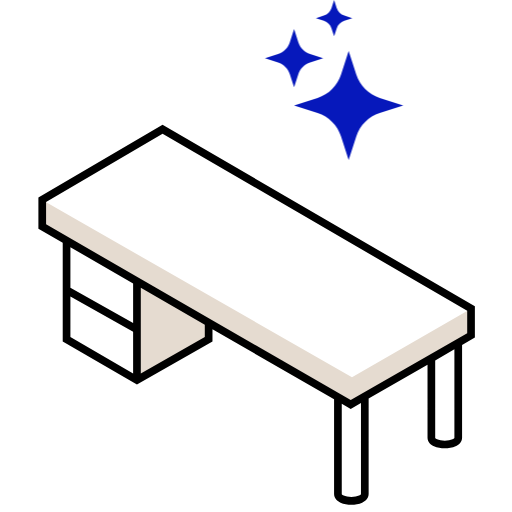
t = 0.00 s
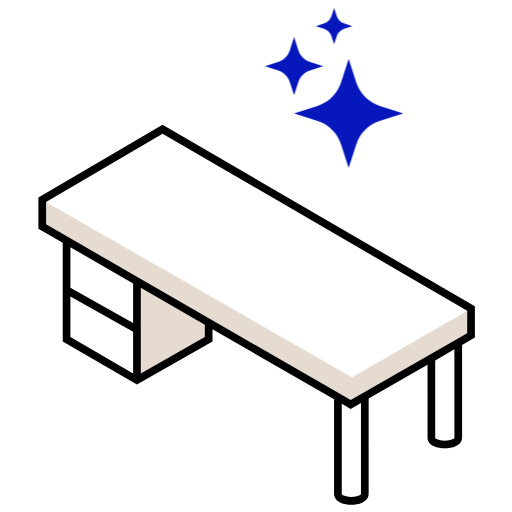
t = 0.13 s
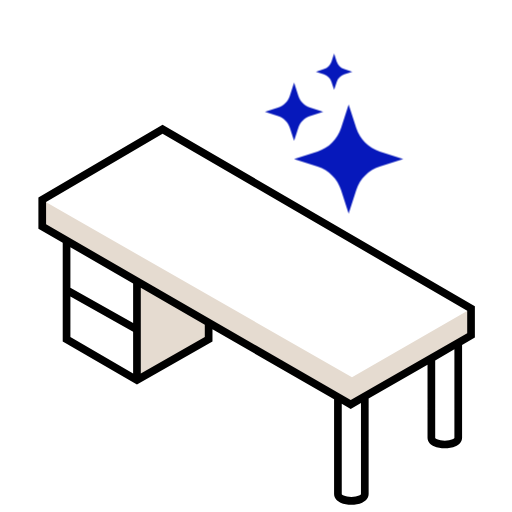
t = 0.38 s
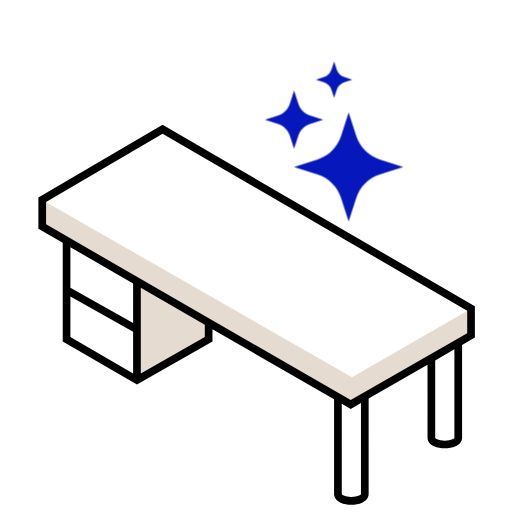
t = 0.50 s
t = 0.63 s: frame unchanged from t = 0.38 s, image omitted
t = 0.88 s: frame unchanged from t = 0.13 s, image omitted

The animated SVG that drew these frames (rendered in a browser with its animation timeline set to each time). Animation: 1 CSS @keyframes rule; one cycle of 1.00 s, repeats indefinitely.

<?xml version="1.0" encoding="UTF-8" standalone="no"?>
<!-- Created with Keyshape -->
<svg xmlns="http://www.w3.org/2000/svg" width="200" height="200" viewBox="0 0 200 200" fill="none">
    <style>
@keyframes a0_t { 0% { transform: translate(103.5px,0px); animation-timing-function: cubic-bezier(0.42,0,0.58,1); } 50% { transform: translate(103.5px,24.000001px); animation-timing-function: cubic-bezier(0.42,0,0.58,1); } 100% { transform: translate(103.5px,0px); } }
    </style>
    <path d="M15.4876,77.5287L16.5124,88.4712L53.5,108.513L53.5,147.5L81.5,132.5L82.1327,124.907L137.506,156.612L183.996,129.966L185.004,120.034L137.494,147.388L15.4876,77.5287Z" fill="#E5DBD0" transform="translate(100.246,117.07) translate(-100.246,-117.07)"/>
    <path fill-rule="evenodd" clip-rule="evenodd" d="M63.4973,48.7637L185.5,119.637L185.5,131.868L180.5,134.741L180.5,171C180.5,172.769,179.151,173.814,177.969,174.339C176.735,174.888,175.199,175.125,173.75,175.125C172.301,175.125,170.765,174.888,169.531,174.339C168.349,173.814,167,172.769,167,171L167,142.496L144,155.709L144,193C144,194.769,142.651,195.814,141.469,196.339C140.235,196.888,138.699,197.125,137.25,197.125C135.801,197.125,134.265,196.888,133.031,196.339C131.849,195.814,130.5,194.769,130.5,193L130.5,155.983L83,128.586L83,133.37L53.4932,150.231L24.5,133.363L24.5,94.8457L15,89.3665L15,77.1398L63.4973,48.7637ZM27.5,96.576L27.5,112.374L52,126.183L52,110.707L27.5,96.576ZM55,112.437L55,145.915L80,131.63L80,126.856L55,112.437ZM170,140.772L177.5,136.464L177.5,171.001C177.5,171.028,177.5,171.069,177.42,171.161C177.32,171.275,177.115,171.436,176.75,171.598C176.015,171.925,174.926,172.125,173.75,172.125C172.574,172.125,171.485,171.925,170.75,171.598C170.385,171.436,170.18,171.275,170.08,171.161C170,171.069,170,171.027,170,171L170,140.772ZM136.999,159.731L141,157.432L141,193.001C141,193.028,141,193.069,140.92,193.161C140.82,193.275,140.615,193.436,140.25,193.598C139.515,193.925,138.426,194.125,137.25,194.125C136.074,194.125,134.985,193.925,134.25,193.598C133.885,193.436,133.68,193.275,133.58,193.161C133.5,193.069,133.5,193.027,133.5,193L133.5,157.713L136.999,159.731ZM63.5027,52.2363L18,78.8602L18,87.6335L137.001,156.269L182.5,130.132L182.5,121.363L63.5027,52.2363ZM52,129.626L52,145.892L27.5,131.637L27.5,115.817L52,129.626Z" fill="black" transform="translate(100.25,122.944) translate(-100.25,-122.944)"/>
    <g transform="translate(130.5,31.2647) translate(-27,-31.2647)" style="animation: 1s linear infinite both a0_t;">
        <path d="M130.5,14.2058L131.506,11.0867C131.963,9.67979,133.069,8.57334,134.484,8.10925L137.603,7.10291L134.484,6.09657C133.069,5.6398,131.963,4.53335,131.506,3.11913L130.5,0L129.493,3.11913C129.037,4.53335,127.93,5.63982,126.516,6.09657L123.397,7.10291L126.516,8.10925C127.93,8.56603,129.037,9.67248,129.493,11.0867L130.5,14.2058Z" fill="#0618BB" transform="translate(27,7.1029) translate(-130.5,-7.1029)"/>
        <path d="M116.524,28.9762L114.868,34.1104L113.211,28.9762C112.51,26.8072,110.803,25.0999,108.634,24.3989L103.5,22.7355L108.634,21.0795C110.803,20.3785,112.51,18.6711,113.211,16.5022L114.868,11.368L116.524,16.5022C117.225,18.6712,118.932,20.3785,121.101,21.0795L126.235,22.7355L121.101,24.3915C118.932,25.0999,117.232,26.8,116.524,28.9762Z" fill="#0618BB" transform="translate(11.3675,22.7392) translate(-114.868,-22.7392)"/>
        <path d="M139.154,53.3381L136.184,62.5293L133.214,53.3381C131.814,48.9929,128.404,45.5858,124.059,44.1833L114.868,41.2131L124.059,38.243C128.404,36.8434,131.811,33.4337,133.214,29.0882L136.184,19.897L139.154,29.0882C140.554,33.4334,143.963,36.8405,148.309,38.243L157.5,41.2131L148.309,44.1833C143.964,45.5829,140.561,48.9926,139.154,53.3381Z" fill="#0618BB" transform="translate(32.684,41.2131) translate(-136.184,-41.2131)"/>
    </g>
</svg>
